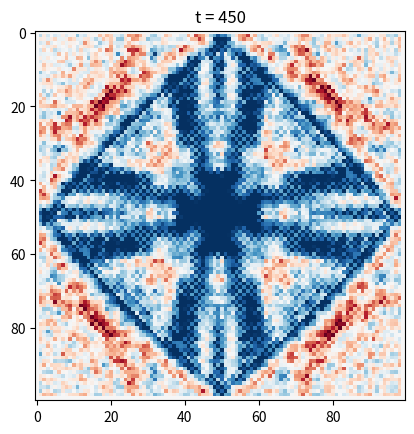

This figure's Python source:
#chatgpt generated test

import numpy as np
import matplotlib.pyplot as plt

# Gitterparameter
Nx, Ny = 100, 100
dx = 0.01  # 1 cm Auflösung
dt = dx / (np.sqrt(2) * 343)  # CFL-Bedingung
steps = 500

# Druckfelder
p = np.zeros((Nx, Ny))
p_old = np.zeros((Nx, Ny))
p_new = np.zeros((Nx, Ny))

# Anregung in der Mitte
src_x, src_y = Nx//2, Ny//2

# Simulationsschleife
for t in range(steps):
    for i in range(1, Nx-1):
        for j in range(1, Ny-1):
            laplacian = (p[i+1, j] + p[i-1, j] + p[i, j+1] + p[i, j-1] - 4*p[i, j]) / dx**2
            p_new[i, j] = 2*p[i, j] - p_old[i, j] + (343**2) * dt**2 * laplacian

    # Quelle als kurzer Impuls
    if t < 5:
        p_new[src_x, src_y] += np.sin(2 * np.pi * 500 * dt * t)

    p_old, p = p, p_new.copy()

    if t % 50 == 0:
        plt.imshow(p, cmap='RdBu', vmin=-0.01, vmax=0.01)
        plt.title(f"t = {t}")
        plt.pause(0.01)

plt.show()
